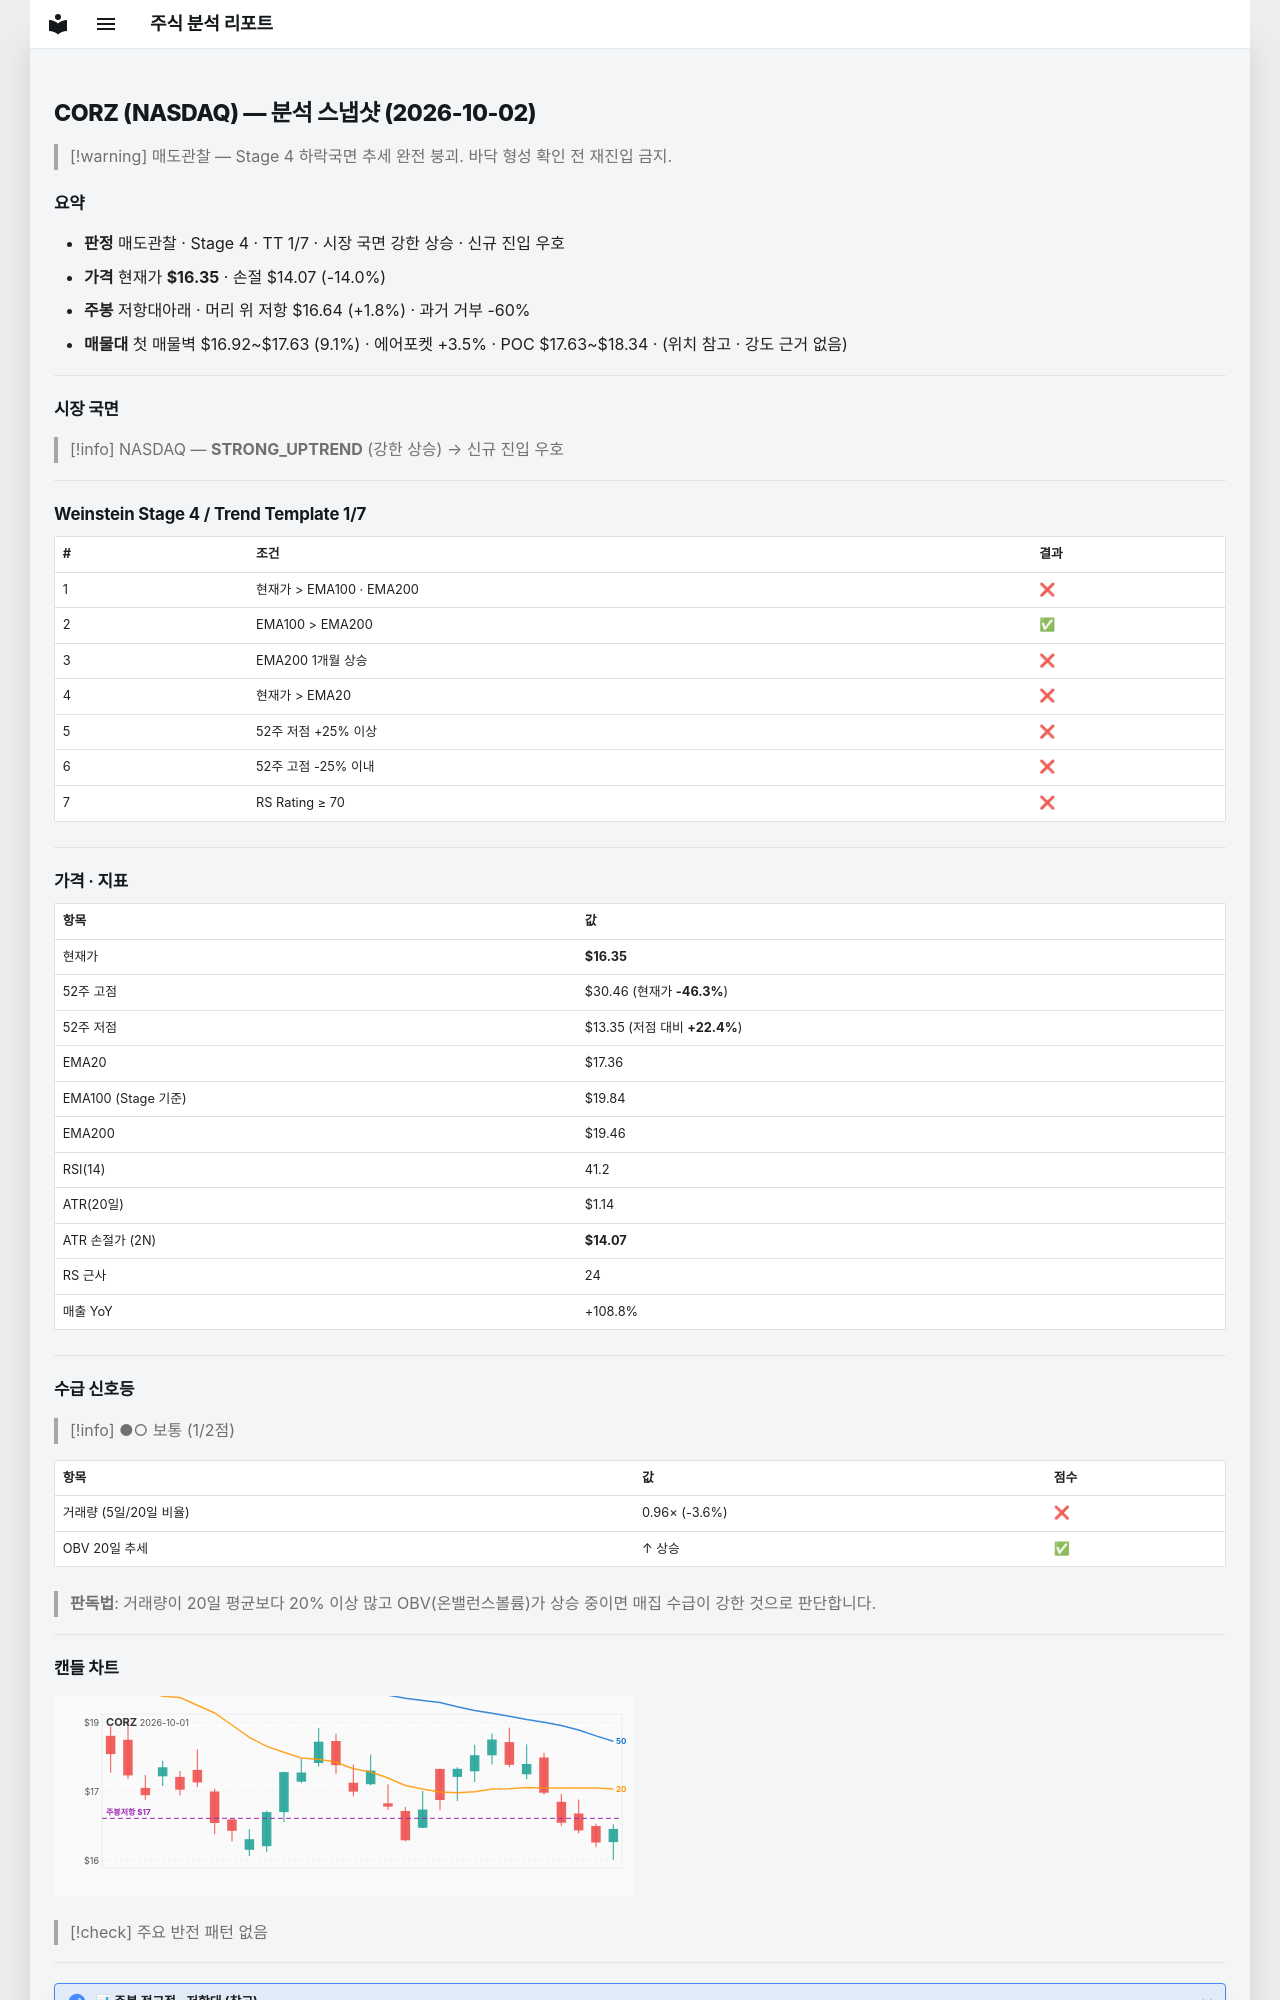

repository: soloandco/stock-reports · page: snapshots/CORZ-2026-10-02/index.html · generator: mkdocs

---
type: analysis-snapshot
title: CORZ 분석 스냅샷
ticker: CORZ
market: NASDAQ
created: 2026-10-02
updated: 2026-10-02
bar-date: 2026-10-01
verdict: 매도관찰
real-rr: 0.13
sma50-gap-pct: -5.8
weekly-position: 저항대아래
weekly-overhead-price: 16.64
weekly-overhead-pct: 1.8
stage: 4
trend-template-score: 1
tt-max: 7
ma-set: ema-20-100-200
price: 16.350000381469727
stop-price: 14.067804745958055
market-regime: STRONG_UPTREND
supply-demand-score: 1/2
supply-demand-label: 보통
status: tracking
tags:
  - stock-agent
  - watchlist
  - CORZ
  - analysis
related:
  - "[[analysis-template]]"
---

# CORZ (NASDAQ) — 분석 스냅샷 (2026-10-02)

> [!warning] 매도관찰 — Stage 4 하락국면
> 추세 완전 붕괴. 바닥 형성 확인 전 재진입 금지.

## 요약

- **판정** 매도관찰 · Stage 4 · TT 1/7 · 시장 국면 강한 상승 · 신규 진입 우호
- **가격** 현재가 **$16.35** · 손절 $14.07 (-14.0%)
- **주봉** 저항대아래 · 머리 위 저항 $16.64 (+1.8%) · 과거 거부 -60%
- **매물대** 첫 매물벽 $16.92~$17.63 (9.1%) · 에어포켓 +3.5% · POC $17.63~$18.34 · (위치 참고 · 강도 근거 없음)

---

## 시장 국면

> [!info] NASDAQ — **STRONG_UPTREND** (강한 상승) → 신규 진입 우호

---

## Weinstein Stage 4 / Trend Template 1/7

| # | 조건 | 결과 |
|---|------|------|
| 1 | 현재가 > EMA100 · EMA200 | ❌ |
| 2 | EMA100 > EMA200 | ✅ |
| 3 | EMA200 1개월 상승 | ❌ |
| 4 | 현재가 > EMA20 | ❌ |
| 5 | 52주 저점 +25% 이상 | ❌ |
| 6 | 52주 고점 -25% 이내 | ❌ |
| 7 | RS Rating ≥ 70 | ❌ |

---

## 가격 · 지표

| 항목 | 값 |
|------|---|
| 현재가 | **$16.35** |
| 52주 고점 | $30.46 (현재가 **-46.3%**) |
| 52주 저점 | $13.35 (저점 대비 **+22.4%**) |
| EMA20 | $17.36 |
| EMA100 (Stage 기준) | $19.84 |
| EMA200 | $19.46 |
| RSI(14) | 41.2 |
| ATR(20일) | $1.14 |
| ATR 손절가 (2N) | **$14.07** |
| RS 근사 | 24 |
| 매출 YoY | +108.8% |

---
## 수급 신호등

> [!info] ●○ 보통 (1/2점)

| 항목 | 값 | 점수 |
|------|------|------|
| 거래량 (5일/20일 비율) | 0.96× (-3.6%) | ❌ |
| OBV 20일 추세 | ↑ 상승 | ✅ |

> **판독법**: 거래량이 20일 평균보다 20% 이상 많고 OBV(온밸런스볼륨)가 상승 중이면 매집 수급이 강한 것으로 판단합니다.

---
